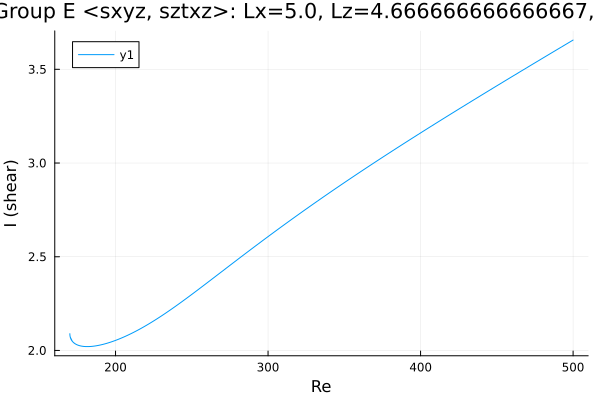

Source data for this figure (header and first rows):
Re, shear
500.0, 3.656
498.7, 3.65
497.3, 3.643
495.9, 3.636
494.5, 3.629
493, 3.622
491.6, 3.615
490.2, 3.609
488.8, 3.602
487.4, 3.595
486, 3.588
484.6, 3.581
483.1, 3.574
481.7, 3.567
480.3, 3.56
478.9, 3.554
477.5, 3.547
476.1, 3.54
474.7, 3.533
473.2, 3.526
473, 3.525
471.6, 3.518
470.2, 3.511
468.8, 3.504
467.4, 3.497
465.9, 3.49
464.5, 3.483
463.1, 3.476
461.7, 3.47
460.3, 3.463
458.9, 3.456
457.5, 3.449
456, 3.442
454.6, 3.435
453.2, 3.428
451.8, 3.421
450.4, 3.414
449, 3.407
447.6, 3.4
446.1, 3.393
444.7, 3.386
443.3, 3.379
441.9, 3.372
440.5, 3.365
439.1, 3.358
437.7, 3.351
436.2, 3.344
434.8, 3.337
433.4, 3.33
432, 3.323
430.6, 3.315
429.2, 3.308
427.8, 3.301
426.3, 3.294
424.9, 3.287
423.5, 3.28
422.1, 3.273
420.7, 3.266
419.3, 3.259
417.9, 3.252
... 486 more rows
